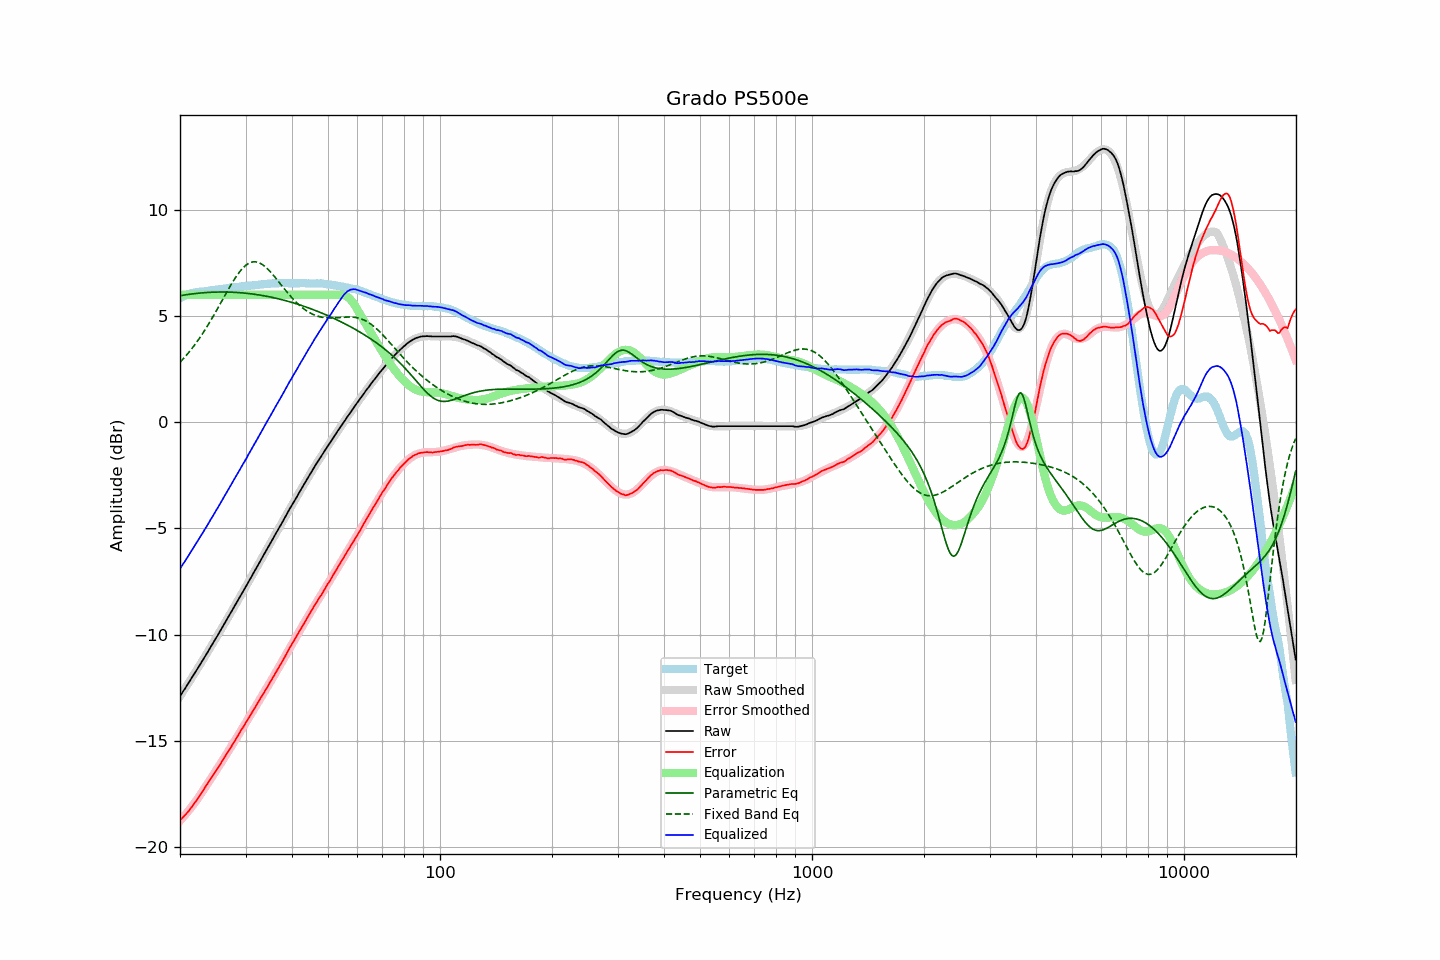

Values plotted in this chart, from the file beside it:
frequency, raw, error, smoothed, error_smoothed, equalization, parametric_eq, fixed_band_eq, equalized_raw, equalized_smoothed, target
20.00, -12.90, -18.75, -12.90, -18.77, 6.00, 5.96, 2.82, -6.90, -6.90, 5.85
20.20, -12.78, -18.67, -12.78, -18.68, 6.00, 5.97, 2.90, -6.78, -6.78, 5.89
20.40, -12.66, -18.59, -12.67, -18.60, 6.00, 5.98, 2.98, -6.66, -6.67, 5.93
20.61, -12.56, -18.51, -12.55, -18.51, 6.00, 5.99, 3.07, -6.56, -6.55, 5.95
20.81, -12.43, -18.43, -12.43, -18.42, 6.00, 6.00, 3.15, -6.43, -6.43, 6.00
21.02, -12.31, -18.35, -12.32, -18.33, 6.00, 6.02, 3.24, -6.31, -6.32, 6.04
21.23, -12.19, -18.25, -12.20, -18.23, 6.00, 6.03, 3.34, -6.19, -6.20, 6.05
21.44, -12.07, -18.15, -12.08, -18.13, 6.00, 6.04, 3.43, -6.07, -6.08, 6.07
21.66, -11.96, -18.05, -11.96, -18.04, 6.00, 6.05, 3.53, -5.96, -5.96, 6.09
21.87, -11.83, -17.94, -11.84, -17.93, 6.00, 6.06, 3.63, -5.83, -5.84, 6.10
22.09, -11.71, -17.84, -11.72, -17.83, 6.00, 6.06, 3.73, -5.71, -5.72, 6.12
22.31, -11.59, -17.73, -11.59, -17.73, 6.00, 6.07, 3.83, -5.59, -5.59, 6.13
22.54, -11.48, -17.62, -11.47, -17.62, 6.00, 6.08, 3.94, -5.48, -5.47, 6.14
22.76, -11.35, -17.51, -11.35, -17.50, 6.00, 6.09, 4.05, -5.35, -5.35, 6.15
22.99, -11.23, -17.39, -11.23, -17.39, 6.00, 6.09, 4.17, -5.23, -5.23, 6.15
23.22, -11.10, -17.27, -11.10, -17.27, 6.00, 6.10, 4.28, -5.10, -5.10, 6.16
23.45, -10.97, -17.15, -10.98, -17.16, 6.00, 6.11, 4.40, -4.97, -4.98, 6.17
23.69, -10.86, -17.04, -10.85, -17.04, 6.00, 6.11, 4.52, -4.86, -4.85, 6.18
23.92, -10.72, -16.91, -10.73, -16.93, 6.00, 6.11, 4.65, -4.72, -4.73, 6.19
24.16, -10.59, -16.80, -10.60, -16.81, 6.00, 6.12, 4.77, -4.59, -4.60, 6.21
24.40, -10.47, -16.70, -10.47, -16.69, 6.00, 6.12, 4.90, -4.47, -4.47, 6.23
24.65, -10.35, -16.58, -10.35, -16.57, 6.00, 6.13, 5.03, -4.35, -4.35, 6.23
24.89, -10.21, -16.45, -10.22, -16.46, 6.00, 6.13, 5.17, -4.21, -4.22, 6.24
25.14, -10.09, -16.34, -10.09, -16.34, 6.00, 6.13, 5.30, -4.09, -4.09, 6.25
25.39, -9.96, -16.22, -9.96, -16.22, 6.00, 6.13, 5.44, -3.96, -3.96, 6.26
25.65, -9.84, -16.11, -9.83, -16.10, 6.00, 6.13, 5.57, -3.84, -3.83, 6.28
25.91, -9.71, -15.98, -9.70, -15.99, 6.00, 6.13, 5.71, -3.71, -3.70, 6.28
26.16, -9.57, -15.86, -9.58, -15.87, 6.00, 6.13, 5.84, -3.57, -3.58, 6.29
26.43, -9.45, -15.74, -9.45, -15.75, 6.00, 6.13, 5.98, -3.45, -3.45, 6.30
26.69, -9.31, -15.62, -9.32, -15.63, 6.00, 6.13, 6.11, -3.31, -3.32, 6.31
26.96, -9.19, -15.51, -9.19, -15.50, 6.00, 6.13, 6.25, -3.19, -3.19, 6.32
27.23, -9.06, -15.39, -9.05, -15.38, 6.00, 6.13, 6.38, -3.06, -3.05, 6.33
27.50, -8.93, -15.27, -8.92, -15.26, 6.00, 6.12, 6.51, -2.93, -2.92, 6.34
27.77, -8.79, -15.14, -8.79, -15.14, 6.00, 6.12, 6.63, -2.79, -2.79, 6.34
28.05, -8.66, -15.03, -8.66, -15.02, 6.00, 6.12, 6.75, -2.66, -2.66, 6.36
28.33, -8.52, -14.88, -8.53, -14.89, 6.00, 6.11, 6.86, -2.52, -2.53, 6.36
28.62, -8.40, -14.77, -8.40, -14.77, 6.00, 6.11, 6.97, -2.40, -2.40, 6.37
28.90, -8.26, -14.64, -8.26, -14.64, 6.00, 6.10, 7.07, -2.26, -2.26, 6.38
29.19, -8.12, -14.50, -8.13, -14.52, 6.00, 6.10, 7.17, -2.12, -2.13, 6.38
29.48, -7.99, -14.40, -8.00, -14.39, 6.00, 6.09, 7.25, -1.99, -2.00, 6.41
29.78, -7.87, -14.27, -7.87, -14.27, 6.00, 6.08, 7.33, -1.87, -1.87, 6.41
30.08, -7.74, -14.15, -7.73, -14.14, 6.00, 6.07, 7.39, -1.74, -1.73, 6.42
30.38, -7.60, -14.01, -7.60, -14.02, 6.00, 6.07, 7.45, -1.60, -1.60, 6.41
30.68, -7.46, -13.90, -7.47, -13.89, 6.00, 6.06, 7.49, -1.46, -1.47, 6.43
30.99, -7.34, -13.77, -7.33, -13.77, 6.00, 6.05, 7.52, -1.34, -1.33, 6.43
31.30, -7.20, -13.64, -7.20, -13.64, 6.00, 6.04, 7.54, -1.20, -1.20, 6.44
31.61, -7.06, -13.51, -7.07, -13.52, 6.00, 6.03, 7.55, -1.06, -1.07, 6.45
31.93, -6.94, -13.39, -6.93, -13.39, 6.00, 6.02, 7.55, -0.94, -0.93, 6.46
32.24, -6.80, -13.26, -6.80, -13.27, 6.00, 6.01, 7.54, -0.80, -0.80, 6.46
32.57, -6.67, -13.14, -6.66, -13.14, 6.00, 6.00, 7.51, -0.67, -0.66, 6.48
32.89, -6.52, -13.01, -6.53, -13.01, 6.00, 5.98, 7.48, -0.52, -0.53, 6.48
33.22, -6.39, -12.89, -6.40, -12.89, 6.00, 5.97, 7.44, -0.39, -0.40, 6.49
33.55, -6.26, -12.76, -6.26, -12.76, 6.00, 5.96, 7.38, -0.26, -0.26, 6.50
33.89, -6.12, -12.63, -6.13, -12.63, 6.00, 5.94, 7.32, -0.12, -0.13, 6.51
34.23, -6.00, -12.51, -5.99, -12.51, 6.00, 5.93, 7.26, 0.00, 0.01, 6.52
34.57, -5.86, -12.39, -5.86, -12.38, 6.00, 5.91, 7.18, 0.14, 0.14, 6.53
34.92, -5.73, -12.25, -5.73, -12.25, 6.00, 5.90, 7.10, 0.27, 0.27, 6.52
35.27, -5.60, -12.13, -5.59, -12.13, 6.00, 5.88, 7.02, 0.40, 0.41, 6.53
35.62, -5.46, -12.00, -5.46, -12.00, 6.00, 5.87, 6.93, 0.54, 0.54, 6.54
35.97, -5.32, -11.86, -5.33, -11.87, 6.00, 5.85, 6.84, 0.68, 0.67, 6.54
... 635 more rows
